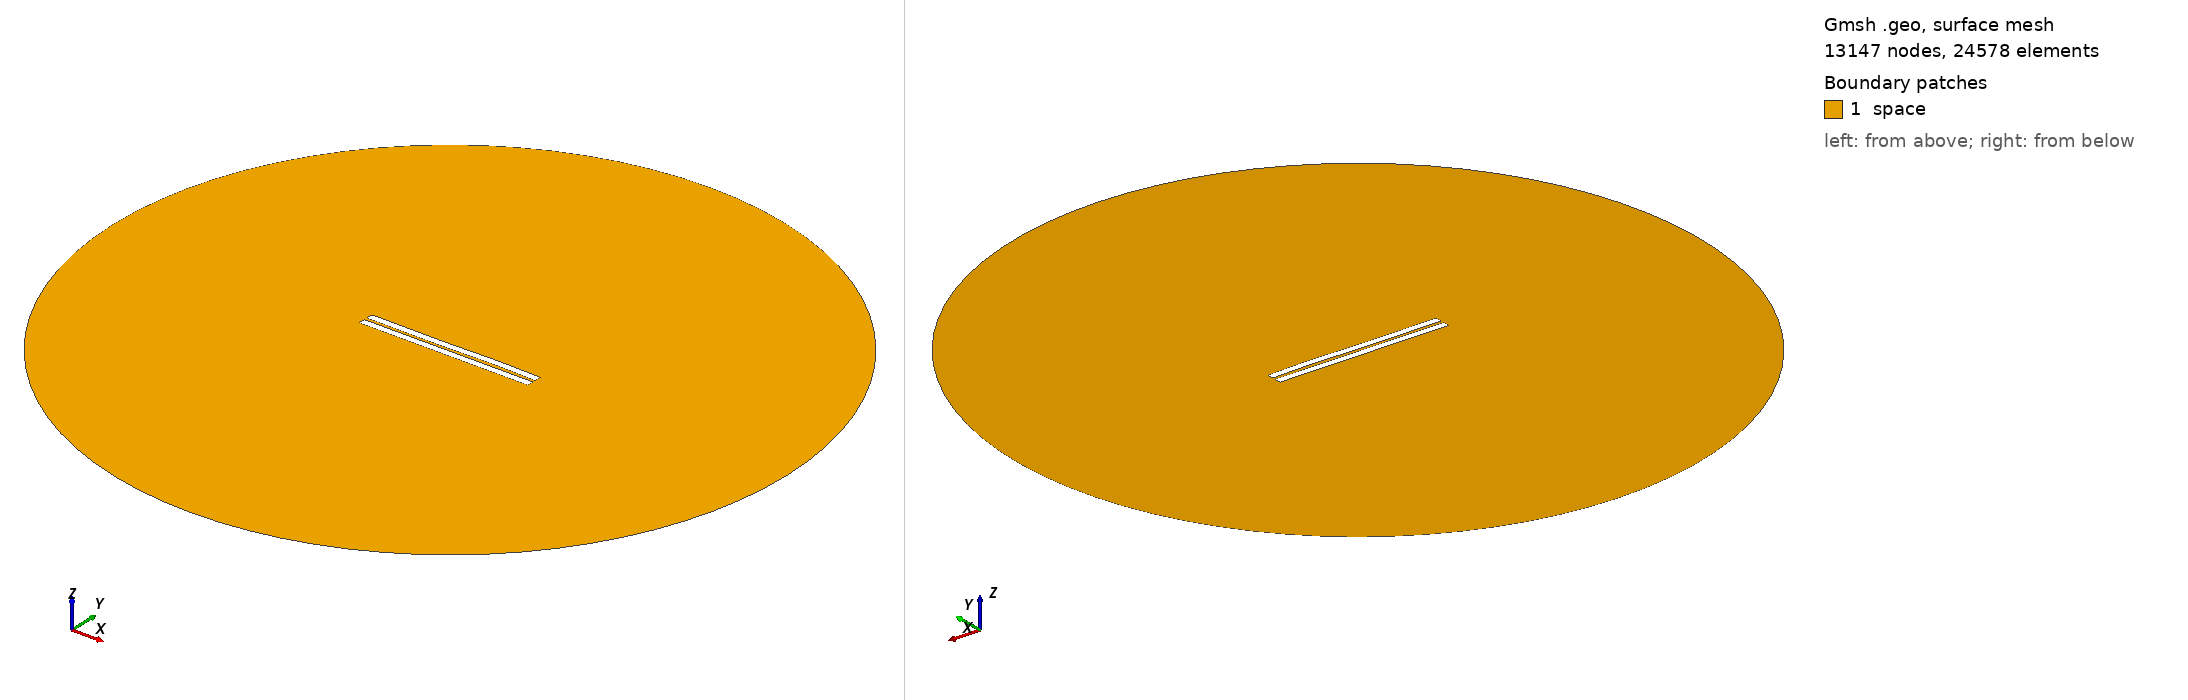

Gmsh geometry script, surface-meshed: 13147 nodes, 24578 surface elements. Boundary patches (legend numbers): 1 space. Left view from above one corner, right view from below the opposite corner. Legend entries are the model's physical surfaces. The drawing asked Gmsh for element sizes between 1% and 20% of the model's largest extent; the script's own settings can give other sizes.

=== 1054.geo (drawn) ===
//---------------------------------------
// Geometry kernel
//---------------------------------------

SetFactory("OpenCASCADE");



//---------------------------------------
// Parameters of the geometry
//---------------------------------------

// Overetch of the upper plate
overetch = 0.0;

// Distance between the plates
distance = 1.75;

// Discretization over the x axis (for the deformation)
nx = 50; 

// Length of the plate
L = 100 - overetch; 

// Number of modes
n = 4; 

// 1st mode coefficient
coeff(1) = 0.07499999999999998;
beta(1) = 0.596864 * 3.1415926535 / L;

// 2nd mode coefficient
coeff(2) = 0.0;
beta(2) = 1.49418 * 3.1415926535 / L;

// 3rd mode coefficient
coeff(3) = -0.15;
beta(3) = 2.50025 * 3.1415926535 / L;

// 4th mode coefficient
coeff(4) = 0.07499999999999998;
beta(4) = 3.49999 * 3.1415926535 / L;



//---------------------------------------
// Upper plate (deformed rectangle)
//---------------------------------------

// Coordiantes of the upper plate
xmin = -50;
xmax = 50 - overetch;

// Height of the upper plate
yheight = 4 - 2 * overetch;

// Indexes of the points
UpperID[] = {};
LowerID[] = {};
LeftID[] = {};
RightID[] = {};

// Point index
p = 1;

// Horizontal edges
For i In {1:nx}
    x = xmin + (i-1)*(xmax - xmin)/(nx-1);

    y_bottom = distance / 2 + overetch;
    For j In {1:n}
        C = (Cosh(beta(j)*L) + Cos(beta(j)*L)) / (Sinh(beta(j)*L) + Sin(beta(j)*L));
        y_bottom  = y_bottom + coeff(j) * (Cosh(beta(j)*(x+50)) - Cos(beta(j)*(x+50)) - C * (Sinh(beta(j)*(x+50)) - Sin(beta(j)*(x+50))));
    EndFor

    y_top = y_bottom + yheight;

    Point(p) = {x, y_top, 0, 1.0};
    UpperID[i] = p;
    p = p + 1;

    Point(p) = {x, y_bottom, 0, 1.0};
    LowerID[i] = p;
    p = p + 1;
EndFor

// Create point lists
UpperPts[] = {}; LowerPts[] = {};
For i In {1:nx}
  UpperPts[] += {UpperID[i]};
  LowerPts[] += {LowerID[i]};
EndFor

// Build splines
Spline(1) = {UpperPts[]};
Spline(2) = {LowerPts[]};
Line(3) = {LowerPts[nx-1], UpperPts[nx-1]};
Line(4) = {LowerPts[0], UpperPts[0]};

// Build the plane surface
Curve Loop(1) = {2, 3, -1, -4};
Plane Surface(1) = {1};



//---------------------------------------
// Lower plate (rectangle)
//---------------------------------------

// Vertices
Point(1001) = {-50, -1, 0, 1.0};
Point(1002) = { 50, -1, 0, 1.0};
Point(1003) = { 50,  -5, 0, 1.0};
Point(1004) = {-50,  -5, 0, 1.0};

// Edges
Line(5) = {1001, 1002};
Line(6) = {1002, 1003};
Line(7) = {1003, 1004};
Line(8) = {1004, 1001};

// Plane surface
Line Loop(2) = {5, 6, 7, 8};
Plane Surface(2) = {2}; 



//---------------------------------------
// Outer (fictious) boundary
//---------------------------------------

// Points
Point(1005) = {0, 0, 0};       // Center
Point(1006) = {200, 0, 0};     // Start point
Point(1007) = {0, 200, 0};     // 90 degrees
Point(1008) = {-200, 0, 0};    // 180 degrees
Point(1009) = {0, -200, 0};    // 270 degrees

// Circle arcs (each needs start, center, end)
Circle(9) = {1006, 1005, 1007};
Circle(10) = {1007, 1005, 1008};
Circle(11) = {1008, 1005, 1009};
Circle(12) = {1009, 1005, 1006};

// Plane surface for the entire domain
Curve Loop(3) = {9, 10, 11, 12};
Surface(3) = {3};

// Subtract the plates from the whole domain to obtain the actual domain where we want to solve the equations
BooleanDifference{ Surface{3}; Delete; }{ Surface{1}; Surface{2}; Delete; }




//---------------------------------------
// Transfinite Lines/Curves
//---------------------------------------

// Set the number of points on the boundaries
r = 7;

// Plates
Transfinite Curve {1, 2} = 50*r Using Progression 1;
Transfinite Curve {3, 4} = 2*r Using Progression 1;
Transfinite Line {5, 7} = 50*r Using Progression 1;
Transfinite Line {6, 8} = 2*r Using Progression 1;

// Outer boundary
Transfinite Line {9, 10, 11, 12} = 20 Using Progression 1;



//---------------------------------------
// Physical groups
//---------------------------------------                

// Physical curves (boundaries)
Physical Line("force_segment", 10) = {2};
Physical Line("upper_plate", 11) = {1, 3, 4};
Physical Line("lower_plate", 12) = {5, 6, 7, 8};
Physical Line("boundary", 20) = {9, 10, 11, 12};

// Physical Surfaces
Physical Surface("space", 30) = {3};



//---------------------------------------
// 6. Generate the Mesh
//---------------------------------------

// 2D mesh generation
Mesh 2;
